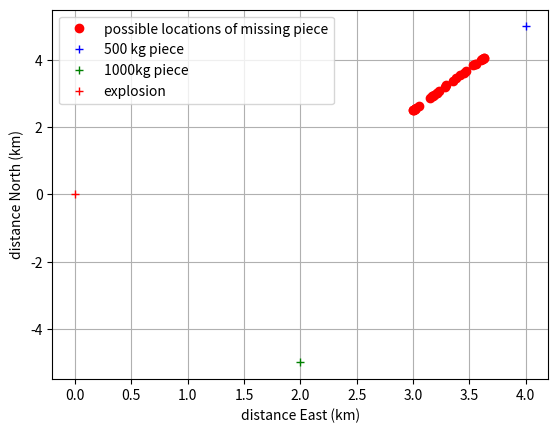

This chart was generated by the following Python code:
from math import *
from random import *
import matplotlib.pyplot as plt

# generate a list of random masses between 500 and 1000 kg
masses=[]
for i in range(30):
    m=random()*500+500
    masses.append(m)
print("Masses range from ",min(masses)," to ",max(masses), "kg")

# generate possible UFO positions based on masses
x=[]
y=[]
for m in masses:
    x_pos=(1.0/m)*((m+1500)*2.0-500.0*4.0)
    y_pos=(1.0/m)*(500.0*5.0)
    x.append(x_pos)
    y.append(y_pos)

# plot the positions
plt.plot(x,y,"ro",label="possible locations of missing piece")
plt.plot(4,5,"b+",label="500 kg piece")
plt.plot(2,-5,"g+",label="1000kg piece")
plt.plot(0,0,"r+",label="explosion")
plt.legend()
plt.ylabel("distance North (km)")
plt.xlabel("distance East (km)")
plt.grid()
plt.show()

